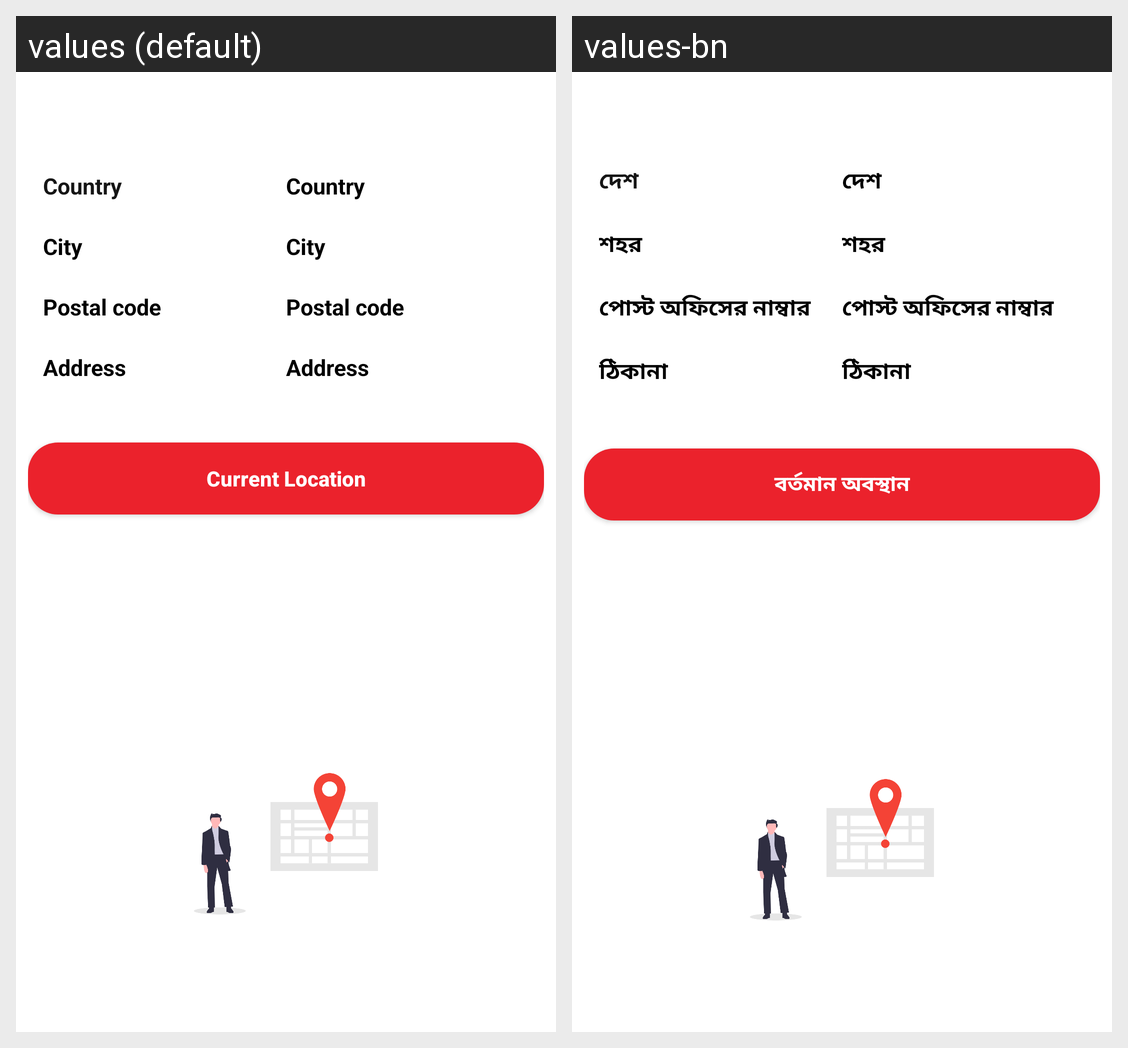

This grid shows one Android layout under two languages. Give, for every string resource on the screen, its name, the default text and each shown locale's text.
Android screen res/layout/activity_map.xml rendered under 2 locales, left to right: values (default), values-bn. Device: Nexus 5 (rendered at 1080×1920; each locale shown at half size, 540×960, under a caption strip naming it); theme Theme.MyApplication.
Strings drawn on this screen, with the default value and each locale's value (text and hints the layout hard-codes, and strings that could not be matched under every locale, appear in the picture but are not listed):

country
  values: Country
  values-bn: দেশ

city
  values: City
  values-bn: শহর

postalcode
  values: Postal code
  values-bn: পোস্ট অফিসের নাম্বার

address
  values: Address
  values-bn: ঠিকানা

currentlocation
  values: Current Location
  values-bn: বর্তমান অবস্থান
